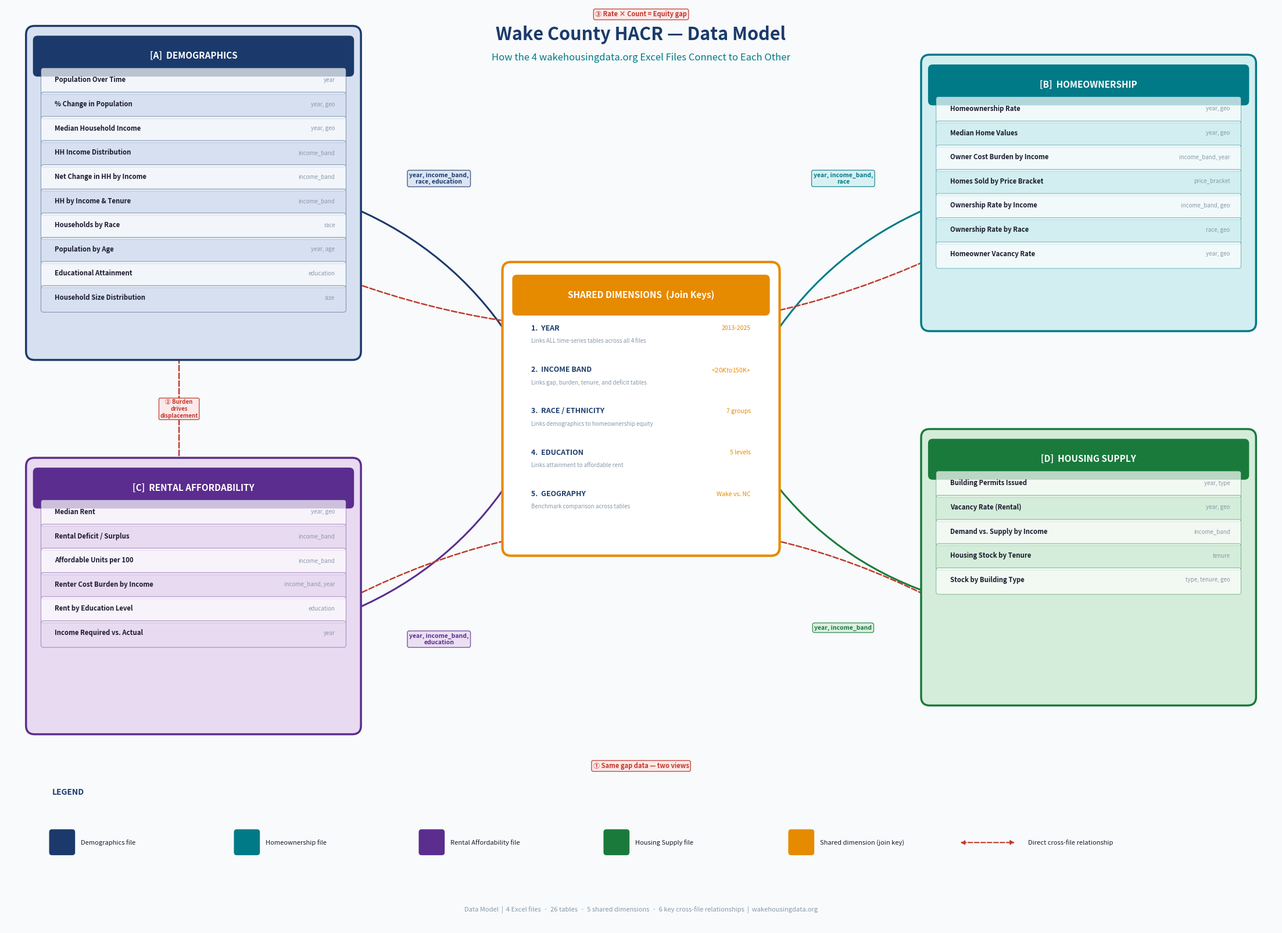

Write the Python code that produced this figure. (Note: this script raises an exception after producing the figure.)
"""
Build a visual Data Model diagram for the Wake County Housing Data.
Outputs: /Users/yamini/Documents/Housing-Project/data_model_diagram.png
"""
import matplotlib
matplotlib.use("Agg")
import matplotlib.pyplot as plt
import matplotlib.patches as mpatches
from matplotlib.patches import FancyBboxPatch, FancyArrowPatch
import numpy as np

OUTPUT = "/Users/yamini/Documents/Housing-Project/data_model_diagram.png"

# ── Colour palette ───────────────────────────────────────────────────────────
NAVY       = "#1B3A6B"
TEAL       = "#007A87"
PURPLE     = "#5B2D8E"
FOREST     = "#1A7A3C"
WHITE      = "#FFFFFF"
LIGHT_NAVY = "#D6E0F0"
LIGHT_TEAL = "#D2EEF0"
LIGHT_PURP = "#E8DAF0"
LIGHT_GRN  = "#D4EDDA"
BG         = "#F8FAFB"
DARK       = "#1A1A2E"
AMBER      = "#E68A00"
LINK_GREY  = "#8899AA"
LINK_RED   = "#C0392B"

fig, ax = plt.subplots(figsize=(22, 16), facecolor=BG)
ax.set_xlim(0, 22)
ax.set_ylim(0, 16)
ax.set_facecolor(BG)
ax.axis("off")

# ── Title ────────────────────────────────────────────────────────────────────
ax.text(11, 15.5, "Wake County HACR — Data Model",
        ha="center", va="center", fontsize=22, fontweight="bold",
        color=NAVY, fontfamily="sans-serif")
ax.text(11, 15.1, "How the 4 wakehousingdata.org Excel Files Connect to Each Other",
        ha="center", va="center", fontsize=12, color=TEAL, fontfamily="sans-serif")

# ── Helper: draw a file box with tables inside ──────────────────────────────
def draw_file_box(ax, x, y, w, h, title, color, bg_color, tables, icon=""):
    """
    x, y = bottom-left corner of the box
    tables = list of (table_name, key_cols) tuples
    """
    # Outer rounded box
    box = FancyBboxPatch((x, y), w, h, boxstyle="round,pad=0.15",
                         facecolor=bg_color, edgecolor=color, linewidth=2.5,
                         zorder=2)
    ax.add_patch(box)

    # Header bar
    hdr = FancyBboxPatch((x + 0.05, y + h - 0.65), w - 0.1, 0.55,
                          boxstyle="round,pad=0.08",
                          facecolor=color, edgecolor="none", zorder=3)
    ax.add_patch(hdr)
    ax.text(x + w / 2, y + h - 0.37, f"{icon}  {title}",
            ha="center", va="center", fontsize=11, fontweight="bold",
            color=WHITE, fontfamily="sans-serif", zorder=4)

    # Table rows
    row_h = 0.42
    start_y = y + h - 0.85
    table_centers = {}
    for i, (tname, keys) in enumerate(tables):
        ty = start_y - i * row_h
        # Alternating row bg
        rbg = WHITE if i % 2 == 0 else bg_color
        row_box = FancyBboxPatch((x + 0.15, ty - 0.15), w - 0.30, row_h - 0.04,
                                  boxstyle="round,pad=0.04",
                                  facecolor=rbg, edgecolor=color, linewidth=0.5,
                                  alpha=0.7, zorder=3)
        ax.add_patch(row_box)

        # Table name
        ax.text(x + 0.35, ty + 0.06, tname,
                ha="left", va="center", fontsize=8.2, fontweight="bold",
                color=DARK, fontfamily="sans-serif", zorder=4)

        # Key columns (right side)
        ax.text(x + w - 0.3, ty + 0.06, keys,
                ha="right", va="center", fontsize=7, fontweight="normal",
                color=LINK_GREY, fontfamily="sans-serif", style="italic", zorder=4)

        # Store center points for arrows
        table_centers[tname] = (x + w / 2, ty + 0.06)

    return table_centers


# ── Positions for 4 boxes (2×2 grid with center gap for dimensions) ─────────
BOX_W = 5.5
BOX_H_DEMO = 5.5  # demographics has more tables
BOX_H_STD  = 4.5

# Demographics — top-left
demo_tables = [
    ("Population Over Time",         "year"),
    ("% Change in Population",       "year, geo"),
    ("Median Household Income",      "year, geo"),
    ("HH Income Distribution",       "income_band"),
    ("Net Change in HH by Income",   "income_band"),
    ("HH by Income & Tenure",        "income_band"),
    ("Households by Race",           "race"),
    ("Population by Age",            "year, age"),
    ("Educational Attainment",       "education"),
    ("Household Size Distribution",  "size"),
]
demo_centers = draw_file_box(
    ax, 0.5, 10, BOX_W, BOX_H_DEMO,
    "DEMOGRAPHICS", NAVY, LIGHT_NAVY, demo_tables, "[A]"
)

# Homeownership — top-right
home_tables = [
    ("Homeownership Rate",           "year, geo"),
    ("Median Home Values",           "year, geo"),
    ("Owner Cost Burden by Income",  "income_band, year"),
    ("Homes Sold by Price Bracket",  "price_bracket"),
    ("Ownership Rate by Income",     "income_band, geo"),
    ("Ownership Rate by Race",       "race, geo"),
    ("Homeowner Vacancy Rate",       "year, geo"),
]
home_centers = draw_file_box(
    ax, 16, 10.5, BOX_W, BOX_H_STD,
    "HOMEOWNERSHIP", TEAL, LIGHT_TEAL, home_tables, "[B]"
)

# Rental — bottom-left
rent_tables = [
    ("Median Rent",                  "year, geo"),
    ("Rental Deficit / Surplus",     "income_band"),
    ("Affordable Units per 100",     "income_band"),
    ("Renter Cost Burden by Income", "income_band, year"),
    ("Rent by Education Level",      "education"),
    ("Income Required vs. Actual",   "year"),
]
rent_centers = draw_file_box(
    ax, 0.5, 3.5, BOX_W, BOX_H_STD,
    "RENTAL AFFORDABILITY", PURPLE, LIGHT_PURP, rent_tables, "[C]"
)

# Housing Supply — bottom-right
supply_tables = [
    ("Building Permits Issued",      "year, type"),
    ("Vacancy Rate (Rental)",        "year, geo"),
    ("Demand vs. Supply by Income",  "income_band"),
    ("Housing Stock by Tenure",      "tenure"),
    ("Stock by Building Type",       "type, tenure, geo"),
]
supply_centers = draw_file_box(
    ax, 16, 4, BOX_W, BOX_H_STD,
    "HOUSING SUPPLY", FOREST, LIGHT_GRN, supply_tables, "[D]"
)

# ── Center: Shared Dimensions Hub ───────────────────────────────────────────
hub_x, hub_y = 11, 9.0
hub_w, hub_h = 4.5, 4.8

hub_box = FancyBboxPatch((hub_x - hub_w/2, hub_y - hub_h/2), hub_w, hub_h,
                          boxstyle="round,pad=0.15",
                          facecolor=WHITE, edgecolor=AMBER, linewidth=3,
                          zorder=5)
ax.add_patch(hub_box)

# Hub header
hub_hdr = FancyBboxPatch((hub_x - hub_w/2 + 0.1, hub_y + hub_h/2 - 0.7),
                           hub_w - 0.2, 0.55,
                           boxstyle="round,pad=0.08",
                           facecolor=AMBER, edgecolor="none", zorder=6)
ax.add_patch(hub_hdr)
ax.text(hub_x, hub_y + hub_h/2 - 0.42, "SHARED DIMENSIONS  (Join Keys)",
        ha="center", va="center", fontsize=11, fontweight="bold",
        color=WHITE, fontfamily="sans-serif", zorder=7)

# Dimension entries in the hub
dims = [
    ("1.  YEAR", "2013-2025", "Links ALL time-series tables across all 4 files"),
    ("2.  INCOME BAND", "<$20K to $150K+", "Links gap, burden, tenure, and deficit tables"),
    ("3.  RACE / ETHNICITY", "7 groups", "Links demographics to homeownership equity"),
    ("4.  EDUCATION", "5 levels", "Links attainment to affordable rent"),
    ("5.  GEOGRAPHY", "Wake vs. NC", "Benchmark comparison across tables"),
]

dim_start_y = hub_y + hub_h/2 - 1.0
for i, (dname, values, desc) in enumerate(dims):
    dy = dim_start_y - i * 0.72
    ax.text(hub_x - hub_w/2 + 0.35, dy, dname,
            ha="left", va="center", fontsize=9, fontweight="bold",
            color=NAVY, fontfamily="sans-serif", zorder=7)
    ax.text(hub_x + hub_w/2 - 0.35, dy, values,
            ha="right", va="center", fontsize=7.5, fontweight="normal",
            color=AMBER, fontfamily="sans-serif", zorder=7)
    ax.text(hub_x - hub_w/2 + 0.35, dy - 0.22, desc,
            ha="left", va="center", fontsize=7, fontweight="normal",
            color=LINK_GREY, fontfamily="sans-serif", style="italic", zorder=7)

# ── Arrows from each file box to the hub ─────────────────────────────────────
arrow_style = "Simple,tail_width=2,head_width=10,head_length=6"

# Demographics → Hub (right edge to hub left)
ax.annotate("", xy=(hub_x - hub_w/2, hub_y + 1.2),
            xytext=(0.5 + BOX_W, 12.5),
            arrowprops=dict(arrowstyle="-|>", color=NAVY,
                           lw=2.2, connectionstyle="arc3,rad=-0.15"),
            zorder=1)
ax.text(7.5, 13.0, "year, income_band,\nrace, education",
        ha="center", va="center", fontsize=7.5, color=NAVY,
        fontweight="bold", fontfamily="sans-serif",
        bbox=dict(boxstyle="round,pad=0.3", facecolor=LIGHT_NAVY, edgecolor=NAVY, alpha=0.8),
        zorder=8)

# Homeownership → Hub (left edge to hub right)
ax.annotate("", xy=(hub_x + hub_w/2, hub_y + 1.2),
            xytext=(16, 12.5),
            arrowprops=dict(arrowstyle="-|>", color=TEAL,
                           lw=2.2, connectionstyle="arc3,rad=0.15"),
            zorder=1)
ax.text(14.5, 13.0, "year, income_band,\nrace",
        ha="center", va="center", fontsize=7.5, color=TEAL,
        fontweight="bold", fontfamily="sans-serif",
        bbox=dict(boxstyle="round,pad=0.3", facecolor=LIGHT_TEAL, edgecolor=TEAL, alpha=0.8),
        zorder=8)

# Rental → Hub (right edge to hub left)
ax.annotate("", xy=(hub_x - hub_w/2, hub_y - 1.2),
            xytext=(0.5 + BOX_W, 5.5),
            arrowprops=dict(arrowstyle="-|>", color=PURPLE,
                           lw=2.2, connectionstyle="arc3,rad=0.15"),
            zorder=1)
ax.text(7.5, 5.0, "year, income_band,\neducation",
        ha="center", va="center", fontsize=7.5, color=PURPLE,
        fontweight="bold", fontfamily="sans-serif",
        bbox=dict(boxstyle="round,pad=0.3", facecolor=LIGHT_PURP, edgecolor=PURPLE, alpha=0.8),
        zorder=8)

# Housing Supply → Hub (left edge to hub right)
ax.annotate("", xy=(hub_x + hub_w/2, hub_y - 1.2),
            xytext=(16, 5.8),
            arrowprops=dict(arrowstyle="-|>", color=FOREST,
                           lw=2.2, connectionstyle="arc3,rad=-0.15"),
            zorder=1)
ax.text(14.5, 5.2, "year, income_band",
        ha="center", va="center", fontsize=7.5, color=FOREST,
        fontweight="bold", fontfamily="sans-serif",
        bbox=dict(boxstyle="round,pad=0.3", facecolor=LIGHT_GRN, edgecolor=FOREST, alpha=0.8),
        zorder=8)

# ── Cross-file relationship arrows (direct table-to-table) ──────────────────

# 1. Rental Deficit ↔ Demand vs. Supply (bottom horizontal)
ax.annotate("", xy=(16, 5.73), xytext=(6, 5.73),
            arrowprops=dict(arrowstyle="<|-|>", color=LINK_RED,
                           lw=1.8, connectionstyle="arc3,rad=-0.25",
                           linestyle="dashed"),
            zorder=1)
ax.text(11, 2.8, "\u2460 Same gap data — two views",
        ha="center", va="center", fontsize=8, color=LINK_RED,
        fontweight="bold", fontfamily="sans-serif",
        bbox=dict(boxstyle="round,pad=0.25", facecolor="#FDE8E8", edgecolor=LINK_RED, alpha=0.9),
        zorder=8)

# 2. Renter Cost Burden ↔ Net HH Change (left vertical)
ax.annotate("", xy=(3, 10), xytext=(3, 8),
            arrowprops=dict(arrowstyle="<|-|>", color=LINK_RED,
                           lw=1.8, linestyle="dashed"),
            zorder=1)
ax.text(3, 9.0, "\u2461 Burden\ndrives\ndisplacement",
        ha="center", va="center", fontsize=7, color=LINK_RED,
        fontweight="bold", fontfamily="sans-serif",
        bbox=dict(boxstyle="round,pad=0.2", facecolor="#FDE8E8", edgecolor=LINK_RED, alpha=0.9),
        zorder=8)

# 3. Ownership by Race ↔ HH by Race (top horizontal)
ax.annotate("", xy=(16, 11.6), xytext=(6, 11.2),
            arrowprops=dict(arrowstyle="<|-|>", color=LINK_RED,
                           lw=1.8, connectionstyle="arc3,rad=0.2",
                           linestyle="dashed"),
            zorder=1)
ax.text(11, 15.85, "\u2462 Rate \u00d7 Count = Equity gap",
        ha="center", va="center", fontsize=8, color=LINK_RED,
        fontweight="bold", fontfamily="sans-serif",
        bbox=dict(boxstyle="round,pad=0.25", facecolor="#FDE8E8", edgecolor=LINK_RED, alpha=0.9),
        zorder=8)

# ── Legend ───────────────────────────────────────────────────────────────────
legend_y = 1.3
ax.text(0.8, legend_y + 1.0, "LEGEND", fontsize=10, fontweight="bold",
        color=NAVY, fontfamily="sans-serif")

legend_items = [
    (NAVY,   "Demographics file"),
    (TEAL,   "Homeownership file"),
    (PURPLE, "Rental Affordability file"),
    (FOREST, "Housing Supply file"),
    (AMBER,  "Shared dimension (join key)"),
]
for i, (c, label) in enumerate(legend_items):
    lx = 0.8 + i * 3.2
    ax.add_patch(FancyBboxPatch((lx, legend_y, ), 0.35, 0.35,
                                boxstyle="round,pad=0.05",
                                facecolor=c, edgecolor="none", zorder=8))
    ax.text(lx + 0.5, legend_y + 0.17, label,
            ha="left", va="center", fontsize=8, color=DARK,
            fontfamily="sans-serif", zorder=8)

# Dashed arrow legend
ax.annotate("", xy=(17.5, legend_y + 0.17), xytext=(16.5, legend_y + 0.17),
            arrowprops=dict(arrowstyle="<|-|>", color=LINK_RED,
                           lw=1.5, linestyle="dashed"),
            zorder=8)
ax.text(17.7, legend_y + 0.17, "Direct cross-file relationship",
        ha="left", va="center", fontsize=8, color=DARK,
        fontfamily="sans-serif", zorder=8)

# Footer
ax.text(11, 0.3,
        "Data Model  |  4 Excel files  \u00b7  26 tables  \u00b7  5 shared dimensions  \u00b7  6 key cross-file relationships  |  wakehousingdata.org",
        ha="center", va="center", fontsize=8, color=LINK_GREY,
        fontfamily="sans-serif", style="italic")

plt.tight_layout(pad=0.5)
plt.savefig(OUTPUT, dpi=200, bbox_inches="tight", facecolor=BG)
plt.close()
print(f"\u2713 Data model diagram saved: {OUTPUT}")
